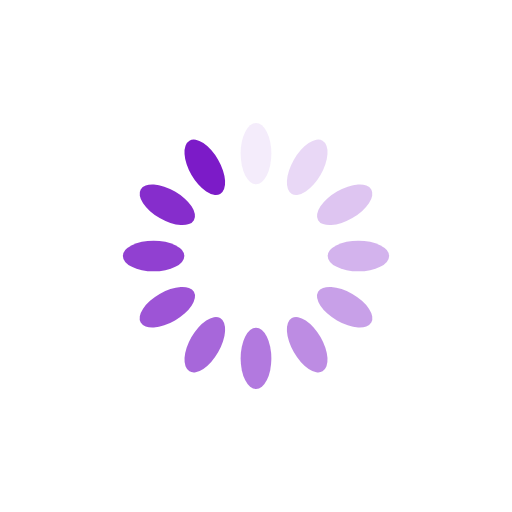
t = 0.00 s
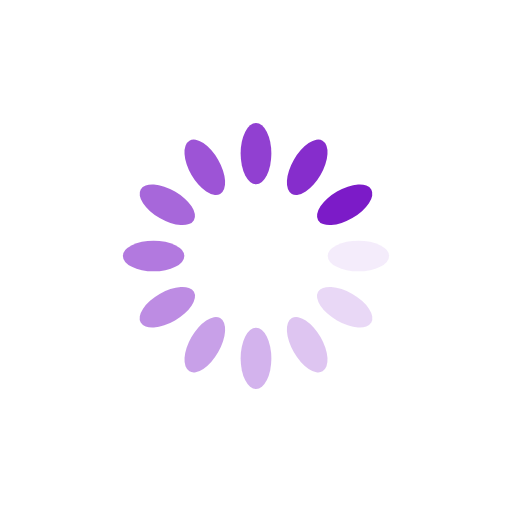
t = 0.25 s
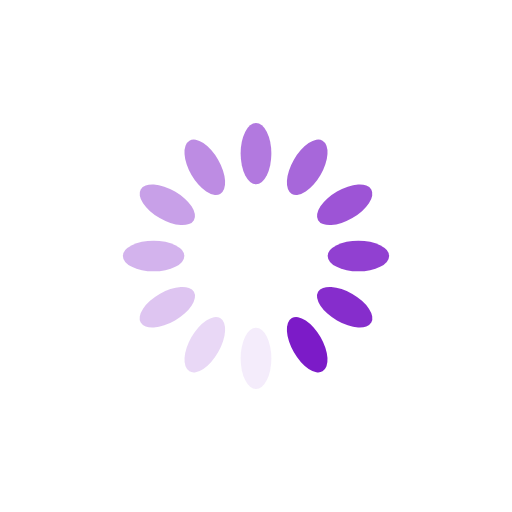
t = 0.50 s
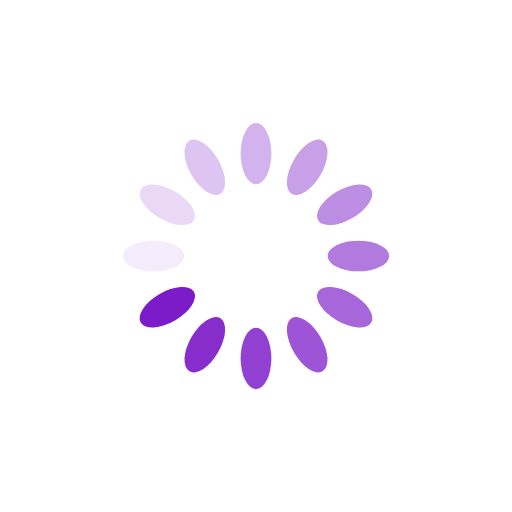
t = 0.75 s

The animated SVG that drew these frames (rendered in a browser with its animation timeline set to each time). Animation: 12 SMIL elements (animate=12); one cycle of 1.00 s, repeats indefinitely.

<?xml version="1.0" encoding="utf-8"?>
<svg xmlns="http://www.w3.org/2000/svg" xmlns:xlink="http://www.w3.org/1999/xlink" style="margin: auto; background: none; display: block; shape-rendering: auto;" width="300px" height="300px" viewBox="0 0 100 100" preserveAspectRatio="xMidYMid">
<g transform="rotate(0 50 50)">
  <rect x="47" y="24" rx="3" ry="6" width="6" height="12" fill="#7c1bc8">
    <animate attributeName="opacity" values="1;0" keyTimes="0;1" dur="1s" begin="-0.9166666666666666s" repeatCount="indefinite"></animate>
  </rect>
</g><g transform="rotate(30 50 50)">
  <rect x="47" y="24" rx="3" ry="6" width="6" height="12" fill="#7c1bc8">
    <animate attributeName="opacity" values="1;0" keyTimes="0;1" dur="1s" begin="-0.8333333333333334s" repeatCount="indefinite"></animate>
  </rect>
</g><g transform="rotate(60 50 50)">
  <rect x="47" y="24" rx="3" ry="6" width="6" height="12" fill="#7c1bc8">
    <animate attributeName="opacity" values="1;0" keyTimes="0;1" dur="1s" begin="-0.75s" repeatCount="indefinite"></animate>
  </rect>
</g><g transform="rotate(90 50 50)">
  <rect x="47" y="24" rx="3" ry="6" width="6" height="12" fill="#7c1bc8">
    <animate attributeName="opacity" values="1;0" keyTimes="0;1" dur="1s" begin="-0.6666666666666666s" repeatCount="indefinite"></animate>
  </rect>
</g><g transform="rotate(120 50 50)">
  <rect x="47" y="24" rx="3" ry="6" width="6" height="12" fill="#7c1bc8">
    <animate attributeName="opacity" values="1;0" keyTimes="0;1" dur="1s" begin="-0.5833333333333334s" repeatCount="indefinite"></animate>
  </rect>
</g><g transform="rotate(150 50 50)">
  <rect x="47" y="24" rx="3" ry="6" width="6" height="12" fill="#7c1bc8">
    <animate attributeName="opacity" values="1;0" keyTimes="0;1" dur="1s" begin="-0.5s" repeatCount="indefinite"></animate>
  </rect>
</g><g transform="rotate(180 50 50)">
  <rect x="47" y="24" rx="3" ry="6" width="6" height="12" fill="#7c1bc8">
    <animate attributeName="opacity" values="1;0" keyTimes="0;1" dur="1s" begin="-0.4166666666666667s" repeatCount="indefinite"></animate>
  </rect>
</g><g transform="rotate(210 50 50)">
  <rect x="47" y="24" rx="3" ry="6" width="6" height="12" fill="#7c1bc8">
    <animate attributeName="opacity" values="1;0" keyTimes="0;1" dur="1s" begin="-0.3333333333333333s" repeatCount="indefinite"></animate>
  </rect>
</g><g transform="rotate(240 50 50)">
  <rect x="47" y="24" rx="3" ry="6" width="6" height="12" fill="#7c1bc8">
    <animate attributeName="opacity" values="1;0" keyTimes="0;1" dur="1s" begin="-0.25s" repeatCount="indefinite"></animate>
  </rect>
</g><g transform="rotate(270 50 50)">
  <rect x="47" y="24" rx="3" ry="6" width="6" height="12" fill="#7c1bc8">
    <animate attributeName="opacity" values="1;0" keyTimes="0;1" dur="1s" begin="-0.16666666666666666s" repeatCount="indefinite"></animate>
  </rect>
</g><g transform="rotate(300 50 50)">
  <rect x="47" y="24" rx="3" ry="6" width="6" height="12" fill="#7c1bc8">
    <animate attributeName="opacity" values="1;0" keyTimes="0;1" dur="1s" begin="-0.08333333333333333s" repeatCount="indefinite"></animate>
  </rect>
</g><g transform="rotate(330 50 50)">
  <rect x="47" y="24" rx="3" ry="6" width="6" height="12" fill="#7c1bc8">
    <animate attributeName="opacity" values="1;0" keyTimes="0;1" dur="1s" begin="0s" repeatCount="indefinite"></animate>
  </rect>
</g>
<!-- [ldio] generated by https://loading.io/ --></svg>
